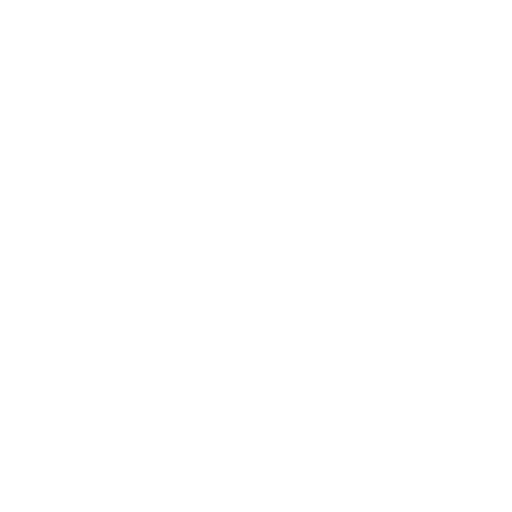
t = 0.00 s
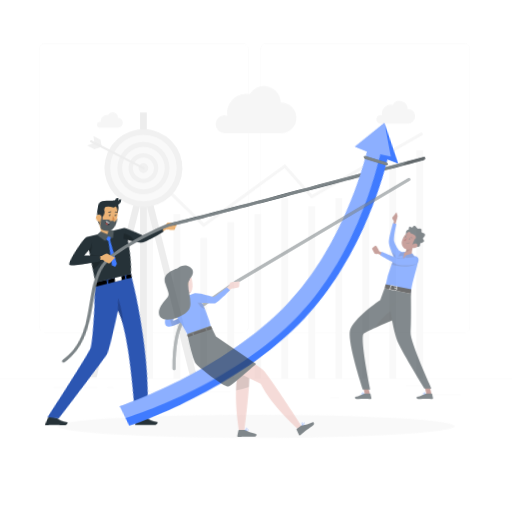
t = 0.42 s
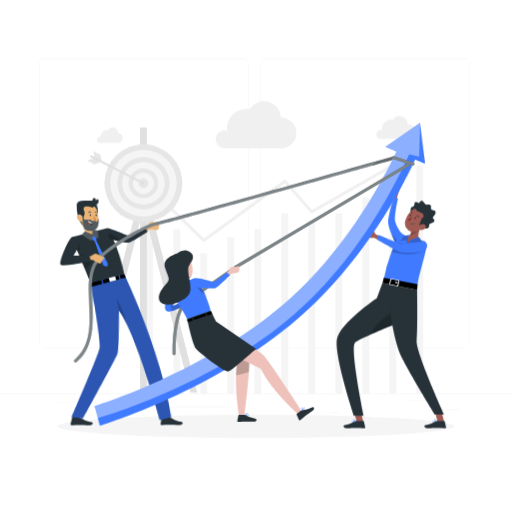
t = 0.83 s
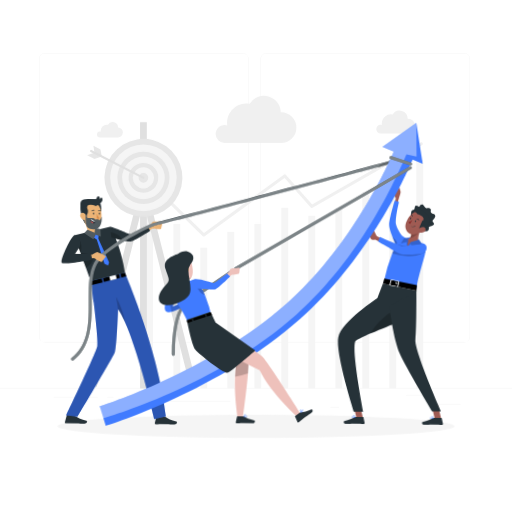
t = 1.25 s
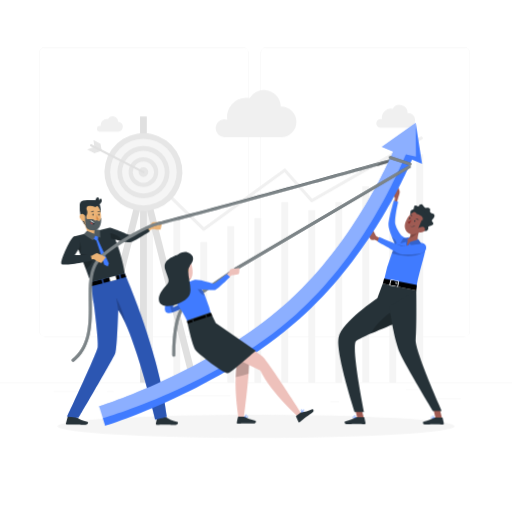
t = 1.67 s
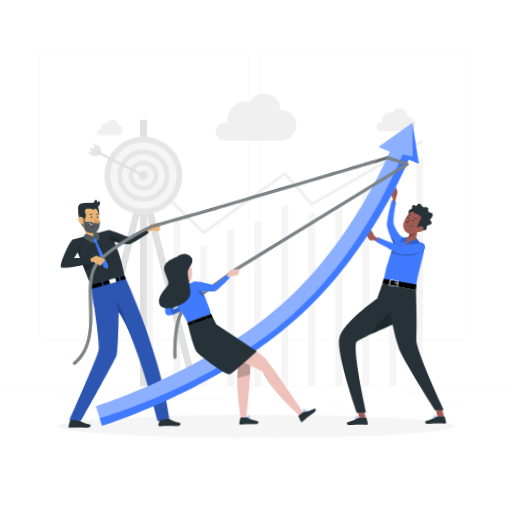
t = 2.08 s

The animated SVG that drew these frames (rendered in a browser with its animation timeline set to each time). Animation: 9 CSS @keyframes rules; one cycle of 2.50 s, repeats indefinitely.

<svg class="animated" id="freepik_stories-team-goals" xmlns="http://www.w3.org/2000/svg" viewBox="0 0 500 500" version="1.1" xmlns:xlink="http://www.w3.org/1999/xlink" xmlns:svgjs="http://svgjs.com/svgjs"><style>svg#freepik_stories-team-goals:not(.animated) .animable {opacity: 0;}svg#freepik_stories-team-goals.animated #freepik--background-complete--inject-139 {animation: 1s 1 forwards cubic-bezier(.36,-0.01,.5,1.38) slideDown,1.5s Infinite  linear floating;animation-delay: 0s,1s;}svg#freepik_stories-team-goals.animated #freepik--Shadow--inject-139 {animation: 1s 1 forwards cubic-bezier(.36,-0.01,.5,1.38) fadeIn;animation-delay: 0s;}svg#freepik_stories-team-goals.animated #freepik--character-1--inject-139 {animation: 1s 1 forwards cubic-bezier(.36,-0.01,.5,1.38) lightSpeedLeft,1.5s Infinite  linear wind;animation-delay: 0s,1s;}svg#freepik_stories-team-goals.animated #freepik--character-3--inject-139 {animation: 1s 1 forwards cubic-bezier(.36,-0.01,.5,1.38) zoomIn,1.5s Infinite  linear wind;animation-delay: 0s,1s;}svg#freepik_stories-team-goals.animated #freepik--Arrow--inject-139 {animation: 1s 1 forwards cubic-bezier(.36,-0.01,.5,1.38) lightSpeedRight,1.5s Infinite  linear shake;animation-delay: 0s,1s;}svg#freepik_stories-team-goals.animated #freepik--character-2--inject-139 {animation: 1s 1 forwards cubic-bezier(.36,-0.01,.5,1.38) slideUp,1.5s Infinite  linear wind;animation-delay: 0s,1s;}            @keyframes slideDown {                0% {                    opacity: 0;                    transform: translateY(-30px);                }                100% {                    opacity: 1;                    transform: translateY(0);                }            }                    @keyframes floating {                0% {                    opacity: 1;                    transform: translateY(0px);                }                50% {                    transform: translateY(-10px);                }                100% {                    opacity: 1;                    transform: translateY(0px);                }            }                    @keyframes fadeIn {                0% {                    opacity: 0;                }                100% {                    opacity: 1;                }            }                    @keyframes lightSpeedLeft {              from {                transform: translate3d(-50%, 0, 0) skewX(20deg);                opacity: 0;              }              60% {                transform: skewX(-10deg);                opacity: 1;              }              80% {                transform: skewX(2deg);              }              to {                opacity: 1;                transform: translate3d(0, 0, 0);              }            }                    @keyframes wind {                0% {                    transform: rotate( 0deg );                }                25% {                    transform: rotate( 1deg );                }                75% {                    transform: rotate( -1deg );                }            }                    @keyframes zoomIn {                0% {                    opacity: 0;                    transform: scale(0.5);                }                100% {                    opacity: 1;                    transform: scale(1);                }            }                    @keyframes lightSpeedRight {              from {                transform: translate3d(50%, 0, 0) skewX(-20deg);                opacity: 0;              }              60% {                transform: skewX(10deg);                opacity: 1;              }              80% {                transform: skewX(-2deg);              }              to {                opacity: 1;                transform: translate3d(0, 0, 0);              }            }                    @keyframes shake {                10%, 90% {                    transform: translate3d(-1px, 0, 0);                  }                  20%, 80% {                    transform: translate3d(2px, 0, 0);                  }                  30%, 50%, 70% {                    transform: translate3d(-4px, 0, 0);                  }                  40%, 60% {                    transform: translate3d(4px, 0, 0);                  }            }                    @keyframes slideUp {                0% {                    opacity: 0;                    transform: translateY(30px);                }                100% {                    opacity: 1;                    transform: inherit;                }            }        </style><g id="freepik--background-complete--inject-139" class="animable" style="transform-origin: 250px 228.23px;"><rect y="382.4" width="500" height="0.25" style="fill: rgb(235, 235, 235); transform-origin: 250px 382.525px;" id="elbze06l0m37" class="animable"></rect><rect x="416.78" y="398.49" width="33.12" height="0.25" style="fill: rgb(235, 235, 235); transform-origin: 433.34px 398.615px;" id="el3ii91o9aiz4" class="animable"></rect><rect x="322.53" y="401.21" width="8.69" height="0.25" style="fill: rgb(235, 235, 235); transform-origin: 326.875px 401.335px;" id="ellxddtbii2e" class="animable"></rect><rect x="396.59" y="389.21" width="19.19" height="0.25" style="fill: rgb(235, 235, 235); transform-origin: 406.185px 389.335px;" id="elw37ihclbt6n" class="animable"></rect><rect x="52.46" y="390.89" width="43.19" height="0.25" style="fill: rgb(235, 235, 235); transform-origin: 74.055px 391.015px;" id="elwxvrjzbsbq" class="animable"></rect><rect x="104.56" y="390.89" width="6.33" height="0.25" style="fill: rgb(235, 235, 235); transform-origin: 107.725px 391.015px;" id="el58h1qb98e2k" class="animable"></rect><rect x="131.47" y="395.11" width="93.68" height="0.25" style="fill: rgb(235, 235, 235); transform-origin: 178.31px 395.235px;" id="elkfdy0d9en7h" class="animable"></rect><path d="M237,337.8H43.91a5.71,5.71,0,0,1-5.7-5.71V60.66A5.71,5.71,0,0,1,43.91,55H237a5.71,5.71,0,0,1,5.71,5.71V332.09A5.71,5.71,0,0,1,237,337.8ZM43.91,55.2a5.46,5.46,0,0,0-5.45,5.46V332.09a5.46,5.46,0,0,0,5.45,5.46H237a5.47,5.47,0,0,0,5.46-5.46V60.66A5.47,5.47,0,0,0,237,55.2Z" style="fill: rgb(235, 235, 235); transform-origin: 140.46px 196.4px;" id="el2pibv1uyauw" class="animable"></path><path d="M453.31,337.8H260.21a5.72,5.72,0,0,1-5.71-5.71V60.66A5.72,5.72,0,0,1,260.21,55h193.1A5.71,5.71,0,0,1,459,60.66V332.09A5.71,5.71,0,0,1,453.31,337.8ZM260.21,55.2a5.47,5.47,0,0,0-5.46,5.46V332.09a5.47,5.47,0,0,0,5.46,5.46h193.1a5.47,5.47,0,0,0,5.46-5.46V60.66a5.47,5.47,0,0,0-5.46-5.46Z" style="fill: rgb(235, 235, 235); transform-origin: 356.75px 196.4px;" id="elkyktemrnd4e" class="animable"></path><rect x="142.7" y="198.49" width="6.73" height="184.16" style="fill: rgb(245, 245, 245); transform-origin: 146.065px 290.57px;" id="elczl8uytfqv9" class="animable"></rect><rect x="169.31" y="221.87" width="6.73" height="160.78" style="fill: rgb(245, 245, 245); transform-origin: 172.675px 302.26px;" id="elo8zv8yiwvgh" class="animable"></rect><rect x="195.67" y="245.25" width="6.73" height="137.4" style="fill: rgb(245, 245, 245); transform-origin: 199.035px 313.95px;" id="el1o6zzgobga8" class="animable"></rect><rect x="222.04" y="229.66" width="6.73" height="152.99" style="fill: rgb(245, 245, 245); transform-origin: 225.405px 306.155px;" id="el4w2x34mlhfp" class="animable"></rect><rect x="248.41" y="221.87" width="6.73" height="160.78" style="fill: rgb(245, 245, 245); transform-origin: 251.775px 302.26px;" id="ela7xjaioe6zt" class="animable"></rect><rect x="274.77" y="206.28" width="6.73" height="176.37" style="fill: rgb(245, 245, 245); transform-origin: 278.135px 294.465px;" id="el9b2et3olpm4" class="animable"></rect><rect x="301.14" y="214.08" width="6.73" height="168.57" style="fill: rgb(245, 245, 245); transform-origin: 304.505px 298.365px;" id="elikdzihwgyd" class="animable"></rect><rect x="327.51" y="206.28" width="6.73" height="176.37" style="fill: rgb(245, 245, 245); transform-origin: 330.875px 294.465px;" id="els026if6z9ao" class="animable"></rect><rect x="353.87" y="190.69" width="6.73" height="191.95" style="fill: rgb(245, 245, 245); transform-origin: 357.235px 286.665px;" id="el8ts67kc51rh" class="animable"></rect><rect x="380.24" y="175.11" width="6.73" height="207.54" style="fill: rgb(245, 245, 245); transform-origin: 383.605px 278.88px;" id="el04upw00a420y" class="animable"></rect><rect x="406.6" y="159.52" width="6.73" height="223.13" style="fill: rgb(245, 245, 245); transform-origin: 409.965px 271.085px;" id="ele2cvmlu2g5b" class="animable"></rect><path d="M199,234.3a1.52,1.52,0,0,1-1-.43l-56.34-54.93a1.5,1.5,0,0,1,2.1-2.15l55.43,54.05,78.07-57a1.51,1.51,0,0,1,2,.22L304.82,203l105.8-60.62a1.5,1.5,0,1,1,1.49,2.61L305.25,206.23a1.51,1.51,0,0,1-1.87-.31l-25.46-28.8-78,56.89A1.5,1.5,0,0,1,199,234.3Z" style="fill: rgb(240, 240, 240); transform-origin: 277.037px 188.241px;" id="elmackt967n7j" class="animable"></path><polygon points="192.65 381.5 143.48 187.59 145.94 177.9 143.38 177.9 143.38 122.52 136.78 122.52 136.78 177.9 134.22 177.9 136.68 187.59 87.5 381.5 94.31 381.5 136.78 214.02 136.78 382.52 143.38 382.52 143.38 214.02 185.85 381.5 192.65 381.5" style="fill: rgb(224, 224, 224); transform-origin: 140.075px 252.52px;" id="elb5vwznoh1re" class="animable"></polygon><g id="elpme663sjgx8"><circle cx="140.08" cy="176.93" r="38.07" style="fill: rgb(230, 230, 230); transform-origin: 140.08px 176.93px; transform: rotate(-76.72deg);" class="animable"></circle></g><circle cx="140.08" cy="176.93" r="32.5" style="fill: rgb(245, 245, 245); transform-origin: 140.08px 176.93px;" id="elkdqg7bq6lg" class="animable"></circle><circle cx="140.08" cy="176.93" r="25.44" style="fill: rgb(230, 230, 230); transform-origin: 140.08px 176.93px;" id="el7ag31iwsuax" class="animable"></circle><g id="el9o5da3tar69"><circle cx="140.08" cy="176.93" r="20.85" style="fill: rgb(245, 245, 245); transform-origin: 140.08px 176.93px; transform: rotate(-22.5deg);" class="animable"></circle></g><g id="eln3bd4f0q9q"><circle cx="140.08" cy="176.93" r="14.47" style="fill: rgb(230, 230, 230); transform-origin: 140.08px 176.93px; transform: rotate(-76.72deg);" class="animable"></circle></g><g id="ele4uki3jlcr"><circle cx="140.08" cy="176.93" r="10.39" style="fill: rgb(245, 245, 245); transform-origin: 140.08px 176.93px; transform: rotate(-22.5deg);" class="animable"></circle></g><path d="M144.79,176.93a4.72,4.72,0,1,1-4.71-4.72A4.71,4.71,0,0,1,144.79,176.93Z" style="fill: rgb(230, 230, 230); transform-origin: 140.07px 176.93px;" id="elo8ha7pcllje" class="animable"></path><polygon points="91.22 145.53 92.25 152.41 85.09 154.82 92.25 158.58 99.39 156.07 98.14 149.29 91.22 145.53" style="fill: rgb(230, 230, 230); transform-origin: 92.24px 152.055px;" id="elb1fi1giksew" class="animable"></polygon><path d="M140.08,177.93a1.07,1.07,0,0,1-.46-.11L88.39,151.56a1,1,0,0,1,.91-1.78L140.53,176a1,1,0,0,1,.44,1.34A1,1,0,0,1,140.08,177.93Z" style="fill: rgb(224, 224, 224); transform-origin: 114.474px 163.807px;" id="elwytt0ywnb6" class="animable"></path><path d="M210.58,134.16a8.79,8.79,0,0,1,11.35-8.44,18.66,18.66,0,0,1,18.48-21.38,18.47,18.47,0,0,1,3.43.32,16.32,16.32,0,0,1,30.26,8.25h.28a15,15,0,1,1,0,30.08H219.14v0A8.81,8.81,0,0,1,210.58,134.16Z" style="fill: rgb(240, 240, 240); transform-origin: 250.005px 119.907px;" id="elghxqxt2flx" class="animable"></path><path d="M367.47,129.32a4.25,4.25,0,0,1,4.25-4.25,4.5,4.5,0,0,1,1.22.18,9.36,9.36,0,0,1-.1-1.3,9,9,0,0,1,10.66-8.85,7.87,7.87,0,0,1,14.58,4h.13a7.25,7.25,0,0,1,0,14.5H371.6A4.24,4.24,0,0,1,367.47,129.32Z" style="fill: rgb(240, 240, 240); transform-origin: 386.465px 122.471px;" id="el4qy511v9s52" class="animable"></path><path d="M94.72,134.61a2.85,2.85,0,0,1,2.86-2.85,2.81,2.81,0,0,1,.82.12,6.4,6.4,0,0,1-.07-.88,6.05,6.05,0,0,1,6-6,6,6,0,0,1,1.12.11,5.28,5.28,0,0,1,9.8,2.67h.09a4.88,4.88,0,0,1,0,9.75H97.5A2.85,2.85,0,0,1,94.72,134.61Z" style="fill: rgb(240, 240, 240); transform-origin: 107.359px 130.044px;" id="eljievie41m3" class="animable"></path></g><g id="freepik--Shadow--inject-139" class="animable" style="transform-origin: 250px 416.24px;"><ellipse id="freepik--path--inject-139" cx="250" cy="416.24" rx="193.89" ry="11.32" style="fill: rgb(245, 245, 245); transform-origin: 250px 416.24px;" class="animable"></ellipse></g><g id="freepik--character-1--inject-139" class="animable" style="transform-origin: 224.151px 284.317px;"><path d="M138.38,225.56l6.86-3.92s2.64-4.07,3.43-4.26,9.49,0,9.49,0-1.31,5.64-1.45,6.75-8.44,0-8.44,0l-6.72,4Z" style="fill: rgb(235, 179, 118); transform-origin: 148.27px 222.713px;" id="el2lstuu6drgs" class="animable"></path><path d="M74.49,408l-7.18-1.43a.56.56,0,0,0-.55.44l-1.93,7.18a1,1,0,0,0,.73,1.13l.21,0c2.54,0,4.39-.2,7.57-.2,2,0,7.88.21,10.59.21s3.07-2.68,2-2.92c-5-1.09-8.72-2.59-10.31-4A1.58,1.58,0,0,0,74.49,408Z" style="fill: rgb(38, 50, 56); transform-origin: 75.6529px 410.95px;" id="elf34xibk2aml" class="animable"></path><path d="M162.36,407.76h-7.84a.55.55,0,0,0-.55.44L152.69,414a1,1,0,0,0,.74,1.12l.21,0c2.54-.05,4.38-.2,7.57-.2,2,0,7.88.2,10.59.2s3.06-2.67,1.95-2.92c-5-1.08-8.72-2.59-10.31-4A1.49,1.49,0,0,0,162.36,407.76Z" style="fill: rgb(38, 50, 56); transform-origin: 163.51px 411.44px;" id="elehlq9ltkafj" class="animable"></path><path d="M88.33,275.67l33.2-8.42c7.53,16.44,35.16,83.94,41.86,140.1l-11.24,2.85s-19.9-82.82-36.59-107c0,0-.89,36.76-2.7,42.11-1.49,4.4-35.66,63.27-35.66,63.27l-11.1-1.25S94,347.25,95.64,339.76c1.16-5.1-3.92-42.56-3.92-42.56-.89-3.34-2.23-17.17-2.23-17.17S88.49,276.36,88.33,275.67Z" style="fill: rgb(64, 123, 255); transform-origin: 114.745px 338.725px;" id="elf685ikdna7r" class="animable"></path><g id="elahj5pd4ydgs"><path d="M115.57,303.22a92.26,92.26,0,0,1,7.35,13.42c-2.3-12.94-9.43-25.47-9.43-25.47Z" style="isolation: isolate; opacity: 0.2; transform-origin: 118.205px 303.905px;" class="animable"></path></g><g id="elnoqn6j7fbys"><path d="M88.33,275.67l33.2-8.42c7.53,16.44,35.16,83.94,41.86,140.1l-11.24,2.85s-19.9-82.82-36.59-107c0,0-.89,36.76-2.7,42.11-1.49,4.4-35.66,63.27-35.66,63.27l-11.1-1.25S94,347.25,95.64,339.76c1.16-5.1-3.92-42.56-3.92-42.56-.89-3.34-2.23-17.17-2.23-17.17S88.49,276.36,88.33,275.67Z" style="isolation: isolate; opacity: 0.3; transform-origin: 114.745px 338.725px;" class="animable"></path></g><path d="M146.05,226.13s-15.14,10.22-19.13,10.76c-1.59.22-4.87-.32-8.26-1-5.14-1.1-10.5-2.64-10.5-2.64l-.67-5.07-.71-5.42c1.2-.4,16.86,6,19.2,7s17.47-8,17.47-8Z" style="fill: rgb(38, 50, 56); transform-origin: 126.415px 229.35px;" id="elq861ziizh9" class="animable"></path><polygon points="99.23 273.33 100.21 277.17 89.49 280.03 88.49 276.05 99.23 273.33" id="elkyuo3ep9jw" class="animable" style="transform-origin: 94.35px 276.68px;"></polygon><polygon points="116.14 269.04 117.07 272.68 101.4 276.86 100.42 273.03 116.14 269.04" id="el9ube744n2p5" class="animable" style="transform-origin: 108.745px 272.95px;"></polygon><polygon points="123.24 271.04 118.25 272.37 117.33 268.74 121.91 267.58 123.24 271.04" id="el79elhbtijhg" class="animable" style="transform-origin: 120.285px 269.975px;"></polygon><g id="elmqxnffhgto"><rect x="106.97" y="269.89" width="6.38" height="4.6" style="fill: rgb(255, 255, 255); transform-origin: 110.16px 272.19px; transform: rotate(165.77deg);" class="animable"></rect></g><path d="M121.9,267.57l-33.42,8.48c-1.63-4.41-3.29-8.85-4.91-13.18-1.19-3.17-2.36-6.28-3.5-9.29q-.43-1.16-.87-2.28l-1-2.66q-1.11-2.92-2.14-5.63l-1.84-4.81-.87-2.28-1.65-4.3,35.09-8.9C118.36,242.91,121.9,267.57,121.9,267.57Z" style="fill: rgb(38, 50, 56); transform-origin: 96.8px 249.385px;" id="el1kprtmoaq61" class="animable"></path><path d="M84.44,230.76c3.61,1.73,10.27-1.32,10.27-1.32s2.21-2.44.89-3.52c-2.68.35-2.51-.53-3.48-1.9A7.89,7.89,0,0,1,91,221.18a16.06,16.06,0,0,1-.27-1.69L80.2,215.71C82.59,219.57,86.3,226.88,84.44,230.76Z" style="fill: rgb(235, 179, 118); transform-origin: 88.1102px 223.501px;" id="el7qk3hzvlwxj" class="animable"></path><g id="elhrk6prw7gig"><path d="M83.4,219.16c1.9,5.05,6.56,5.2,8.72,4.86A7.89,7.89,0,0,1,91,221.18Z" style="isolation: isolate; opacity: 0.2; transform-origin: 87.76px 221.645px;" class="animable"></path></g><path d="M97.12,200s2.75,8.3-1.22,12.35-6.66-11.82-6.66-11.82Z" style="fill: rgb(38, 50, 56); transform-origin: 93.6438px 206.506px;" id="el4pvs7d3cai8" class="animable"></path><path d="M83.92,221.39a7.85,7.85,0,0,0,9.39,1.48A8.76,8.76,0,0,0,97.55,218c.1-.28.19-.58.27-.88,1.34-5.59.5-14.82-5.59-17.3a8.51,8.51,0,0,0-11.73,8.5C80.86,214.55,80.78,218.21,83.92,221.39Z" style="fill: rgb(235, 179, 118); transform-origin: 89.4228px 211.493px;" id="eltb60h9xxjc" class="animable"></path><path d="M89.93,210.09c0,.5.26.91.6.91s.59-.41.6-.91-.27-.92-.6-.92S89.93,209.58,89.93,210.09Z" style="fill: rgb(38, 50, 56); transform-origin: 90.5301px 210.085px;" id="elxtskoni7zo" class="animable"></path><path d="M95.65,210.09c0,.51.27.92.6.92s.59-.42.6-.92-.28-.91-.6-.91S95.65,209.61,95.65,210.09Z" style="fill: rgb(38, 50, 56); transform-origin: 96.2501px 210.095px;" id="el0rfailwxkndp" class="animable"></path><path d="M93.83,210.34a17.83,17.83,0,0,0,2.41,4.33,2.91,2.91,0,0,1-2.43.45Z" style="fill: rgb(213, 135, 69); transform-origin: 95.025px 212.777px;" id="elsdu0ov0l30d" class="animable"></path><path d="M97.74,207.75a.34.34,0,0,1-.31,0,2.38,2.38,0,0,0-2.11-.4.29.29,0,0,1-.21-.55h0a2.92,2.92,0,0,1,2.66.47.29.29,0,0,1,.08.41h0A.52.52,0,0,1,97.74,207.75Z" style="fill: rgb(38, 50, 56); transform-origin: 96.4124px 207.226px;" id="el40yygy9n5c7" class="animable"></path><path d="M88.8,207.82a.38.38,0,0,1-.16-.06.3.3,0,0,1,0-.42h0a2.94,2.94,0,0,1,2.63-.7.3.3,0,0,1,.2.36h0a.31.31,0,0,1-.37.21h0a2.35,2.35,0,0,0-2.06.58A.3.3,0,0,1,88.8,207.82Z" style="fill: rgb(38, 50, 56); transform-origin: 90.0168px 207.201px;" id="elcpumd4yw9ys" class="animable"></path><path d="M85.06,200.6l.6,1.15c-2,.77-1.5,3.13-1,4.18,1,2.26-.15,5.89-1.84,7.4,0,0-.11-1-.94-.72s-.35,5.46,1.41,7.86c0,0-2.59-2.13-4.25-7.51-1.53-5-1.89-9.17-.94-11.17Z" style="fill: rgb(38, 50, 56); transform-origin: 81.6182px 210.535px;" id="elw3zagf7p0i8" class="animable"></path><path d="M77.78,213.44a5.91,5.91,0,0,0,3.39,3c2,.66,3-1.07,2.6-3-.42-1.69-1.93-4.14-4-3.95A2.64,2.64,0,0,0,77.78,213.44Z" style="fill: rgb(235, 179, 118); transform-origin: 80.6398px 213.031px;" id="elpghvoelswh" class="animable"></path><path d="M85,223.89c2.94,2.06,8.67,2.73,11.48-1s1.91-9.72,1.91-9.72a9.33,9.33,0,0,1-1.8,3.66C95,214.91,92.3,216,92.3,216a3.89,3.89,0,0,0-2.3-1.44c-1.31-.13-5,.09-5,.09-1.18-.75-1.23-4.09-1.23-4.09l-.72.6S82.05,221.82,85,223.89Z" style="fill: rgb(38, 50, 56); transform-origin: 90.707px 218.062px;" id="elf6m2n8xwzap" class="animable"></path><path d="M92.86,202.72s7-3.4,6.17-6.8-2.87.48-2.87.48.94-2.58-.9-3S94,194.63,93,195.62s-10.7-.45-13.83,1.49-.74,8.65-.74,8.65A13.46,13.46,0,0,1,92.86,202.72Z" style="fill: rgb(38, 50, 56); transform-origin: 88.3278px 199.546px;" id="ela330g6ismph" class="animable"></path><g id="elmfu5zaa6yd"><path d="M85,223.89c2.94,2.06,8.67,2.73,11.48-1s1.91-9.72,1.91-9.72a9.33,9.33,0,0,1-1.8,3.66C95,214.91,92.3,216,92.3,216a3.89,3.89,0,0,0-2.3-1.44c-1.31-.13-5,.09-5,.09-1.18-.75-1.23-4.09-1.23-4.09l-.72.6S82.05,221.82,85,223.89Z" style="fill: rgb(255, 255, 255); opacity: 0.2; transform-origin: 90.707px 218.062px;" class="animable"></path></g><path d="M92.6,217.9a18.4,18.4,0,0,0-1.45,2.27L90.7,220c-2-.73-2.72-1.73-2.88-2.63a2.84,2.84,0,0,1,.11-1.3,2.91,2.91,0,0,1,.31-.69,10.18,10.18,0,0,0,3.68,2.25C92.33,217.81,92.6,217.9,92.6,217.9Z" style="fill: rgb(38, 50, 56); transform-origin: 90.1946px 217.775px;" id="elqizv8215v6" class="animable"></path><path d="M91.92,217.64l-.45.66c-1.9-.69-3.15-1.43-3.54-2.22a2.91,2.91,0,0,1,.31-.69A10.18,10.18,0,0,0,91.92,217.64Z" style="fill: rgb(255, 255, 255); transform-origin: 89.925px 216.845px;" id="elndrxjvcm49" class="animable"></path><path d="M90.7,220c-2-.73-2.72-1.73-2.88-2.63a7.15,7.15,0,0,1,2.09,1.26A2.57,2.57,0,0,1,90.7,220Z" style="fill: rgb(222, 87, 83); transform-origin: 89.26px 218.685px;" id="elloqk4kv2vr" class="animable"></path><polygon points="96.03 229.45 95.44 234.63 106.24 257.64 105.17 260.69 101.64 259.06 93.94 235.59 88.28 231.76 92.4 229.5 96.03 229.45" style="fill: rgb(64, 123, 255); transform-origin: 97.26px 245.07px;" id="elgahqcs5f9th" class="animable"></polygon><polygon points="84.68 225.91 91.83 228.86 92.12 224.02 97.39 225.32 97.84 232.69 92.77 230.62 90.65 235.34 81.64 229.32 84.68 225.91" style="fill: rgb(38, 50, 56); transform-origin: 89.74px 229.68px;" id="elo3b7tqmayad" class="animable"></polygon><g id="elyrfbvr0w2jc"><polygon points="84.68 225.91 91.83 228.86 92.12 224.02 97.39 225.32 97.84 232.69 92.77 230.62 90.65 235.34 81.64 229.32 84.68 225.91" style="fill: rgb(255, 255, 255); opacity: 0.2; transform-origin: 89.74px 229.68px;" class="animable"></polygon></g><g id="elpzdffu537x"><path d="M78.19,248.64q-1.11-2.92-2.14-5.63l-1.84-4.81-.87-2.28c1-.49,3.55-.2,4.26,1C80.2,241.46,78.19,248.64,78.19,248.64Z" style="isolation: isolate; opacity: 0.2; transform-origin: 76.1356px 242.167px;" class="animable"></path></g><g id="elada3u8m9x6a"><path d="M90.72,253.72a13.37,13.37,0,0,1-7.15,9.15c-1.19-3.17-2.36-6.28-3.5-9.29q-.43-1.16-.87-2.28l-1-2.66,11.58,1.47Z" style="isolation: isolate; opacity: 0.2; transform-origin: 84.46px 255.755px;" class="animable"></path></g><g id="eli4iq3gddkco"><path d="M118.66,235.85c-5.14-1.1-10.5-2.64-10.5-2.64l-.67-5.07S116.94,229.15,118.66,235.85Z" style="isolation: isolate; opacity: 0.2; transform-origin: 113.075px 231.995px;" class="animable"></path></g><path d="M71.69,354a1.5,1.5,0,0,1-1-2.66c16.69-13.7,16.37-35.17,16.06-55.94-.24-15.66-.46-30.46,6.91-40.52,10.34-14.14,51.93-36.57,58.82-37.21,4.93-.49,155.3-42.28,234.13-64.31a1.5,1.5,0,0,1,.81,2.89c-9.33,2.61-228.48,63.84-234.66,64.41-5.93.55-47.1,22.89-56.68,36-6.77,9.25-6.56,23.56-6.33,38.7.3,20.48.65,43.7-17.16,58.31A1.48,1.48,0,0,1,71.69,354Z" style="fill: rgb(38, 50, 56); transform-origin: 229.328px 253.653px;" id="ela7hpoaqp9h8" class="animable"></path><g id="elvtuq5qrx0ip"><path d="M387.47,156.24,366.91,162c-56.55,15.78-209,58.2-214.1,58.67-5.93.55-47.1,22.89-56.68,36-6.77,9.25-6.56,23.56-6.33,38.7.3,20.48.65,43.7-17.16,58.31a1.48,1.48,0,0,1-1,.34,1.5,1.5,0,0,1-1-2.66c16.69-13.7,16.37-35.17,16.06-55.94-.24-15.66-.46-30.46,6.91-40.52,10.34-14.14,51.93-36.57,58.82-37.21,4.64-.46,137.86-37.44,219.28-60.16l14.85-4.15a1.5,1.5,0,0,1,.81,2.89Z" style="fill: rgb(255, 255, 255); opacity: 0.4; transform-origin: 229.276px 253.673px;" class="animable"></path></g><g id="elq08a4m6zxdr"><path d="M387.47,156.24,366.91,162a26.8,26.8,0,0,1,4.9-4.48l14.85-4.15a1.5,1.5,0,0,1,.81,2.89Z" style="isolation: isolate; opacity: 0.2; transform-origin: 377.738px 157.657px;" class="animable"></path></g><path d="M81.91,250.8l7.86-.69s4.11-2.6,4.9-2.43,8.62,4,8.62,4-3.55,4.57-4.14,5.52-7.66-3.53-7.66-3.53l-7.79.83Z" style="fill: rgb(235, 179, 118); transform-origin: 92.6px 252.502px;" id="el95srp52hdle" class="animable"></path><path d="M71.69,231.62c-3.57,2.55-12.87,23.34-11.88,26.55s29.93-3.12,29.93-3.12l-1.28-5.41H72.89l3.7-5.84s2.28-2.22.88-7.38C76.46,232.7,71.69,231.62,71.69,231.62Z" style="fill: rgb(38, 50, 56); transform-origin: 74.7383px 245.349px;" id="elrjc0b0cj1l" class="animable"></path></g><g id="freepik--character-3--inject-139" class="animable animator-active" style="transform-origin: 382.172px 298.495px;"><path d="M373.21,233.71l-5.93-2.81s-3-5.74-3.88-6.66-5.13,2.65-5.13,3.27,3.08,6.42,3.88,6.77a12.35,12.35,0,0,0,3.59,0l5.64,2.73Z" style="fill: rgb(159, 91, 83); transform-origin: 365.74px 230.55px;" id="elemevjzrtr6e" class="animable"></path><path d="M387.05,198.14l1.19-4.25s1.88-5.54,1.68-6.82a33,33,0,0,0-1.42-4.45s-5.2,6.33-5.2,7.12,2.06,3.66,2.06,3.66l-1,4.74Z" style="fill: rgb(159, 91, 83); transform-origin: 386.617px 190.38px;" id="el0zmnnotprg7c" class="animable"></path><path d="M391.62,229.8s-4.48-5.57-5.8-10.75,2.67-22,2.67-22l-4.21-1.12s-5,17.21-5.17,23.49,9.17,24.71,9.17,24.71Z" style="fill: rgb(64, 123, 255); transform-origin: 385.364px 220.03px;" id="elythv6tgwuz" class="animable"></path><g id="elpfw1u3xd9s"><path d="M388.91,241.36l-.64,2.73s-3.22-6.35-5.85-12.87a16.38,16.38,0,0,1,5.91,7.91A14.09,14.09,0,0,1,388.91,241.36Z" style="isolation: isolate; opacity: 0.2; transform-origin: 385.665px 237.655px;" class="animable"></path></g><path d="M415.34,242a24.16,24.16,0,0,1-.42,3.46c-.46,2.5-1.24,5.45-2.13,8.7-.48,1.71-1,3.54-1.46,5.47-2.23,8.67-3.44,12.12-5.09,23.19l-31.65-7.51a151.78,151.78,0,0,1,7.79-27.75c.92-2.39,2-4.78,3.09-7.14a72.61,72.61,0,0,1,6.15-10.6s5.12,4.68,21.2,7.49C414.77,237.61,415.44,239.31,415.34,242Z" style="fill: rgb(64, 123, 255); transform-origin: 394.97px 256.32px;" id="elgzw82k4whov" class="animable"></path><g id="elwc8lflu0649"><path d="M411.36,238.39c0,1,3.79,5.76,3.56,7-.43.29-.94.61-1.52,1-10.71,6.23-24.76,3.07-31,1.14.92-2.39,3-6.78,4.08-9.14l7.51,1.67S406.27,237.26,411.36,238.39Z" style="isolation: isolate; opacity: 0.2; transform-origin: 398.665px 244.093px;" class="animable"></path></g><path d="M398.49,231.71c1.15-.44,10.59,1.91,9.89,2.11s-4.22,11-9.15,10.19S394.39,233.27,398.49,231.71Z" style="fill: rgb(64, 123, 255); transform-origin: 401.943px 237.854px;" id="elomaudcnhtwo" class="animable"></path><polygon points="355.75 408.66 349.81 409.95 346.34 396.29 352.29 395 355.75 408.66" style="fill: rgb(159, 91, 83); transform-origin: 351.045px 402.475px;" id="elnx0njteoza" class="animable"></polygon><path d="M348.33,407.47h7.39a.52.52,0,0,1,.51.42l1.2,5.41a.89.89,0,0,1-.69,1.07l-.2,0c-2.39,0-4.13-.19-7.13-.19-1.85,0-7.43.19-10,.19s-2.88-2.52-1.84-2.75c4.69-1,8.22-2.44,9.72-3.78A1.43,1.43,0,0,1,348.33,407.47Z" style="fill: rgb(38, 50, 56); transform-origin: 347.233px 410.919px;" id="el9mkyuz9vddv" class="animable"></path><path d="M346.32,408.54a1.85,1.85,0,0,1-1.17-.31.84.84,0,0,1-.3-.77.43.43,0,0,1,.24-.41c.68-.35,2.64.86,2.86,1a.13.13,0,0,1,.07.14.14.14,0,0,1-.11.12A7.18,7.18,0,0,1,346.32,408.54Zm-.91-1.26a.28.28,0,0,0-.18,0s-.09.05-.1.17a.59.59,0,0,0,.2.51,2.93,2.93,0,0,0,2.16.11A5.79,5.79,0,0,0,345.41,407.28Z" style="fill: rgb(64, 123, 255); transform-origin: 346.432px 407.766px;" id="el9dff5w0hept" class="animable"></path><path d="M347.87,408.32h-.07c-.62-.34-1.84-1.68-1.72-2.32a.48.48,0,0,1,.47-.38.76.76,0,0,1,.61.19c.7.57.85,2.32.86,2.4a.14.14,0,0,1-.07.13A.08.08,0,0,1,347.87,408.32Zm-1.22-2.47h-.07c-.19,0-.2.11-.21.15-.08.4.7,1.41,1.32,1.88A3.37,3.37,0,0,0,347,406,.48.48,0,0,0,346.65,405.85Z" style="fill: rgb(64, 123, 255); transform-origin: 347.046px 406.978px;" id="elxlyr81p4ya" class="animable"></path><path d="M406.5,283.65s-5.13,24.46-17.13,31a12.76,12.76,0,0,1-4.45,1.51s-12.17,5-22.69,9.73c-6.4,2.89-12.19,5.71-14.26,7.29-5.48,4.17,7.94,69.27,7.94,69.27l-9.12.1s-19.19-57.64-16-72.77,37.63-38.29,37.63-38.29l5.3-14.58Z" style="fill: rgb(38, 50, 56); transform-origin: 368.466px 339.73px;" id="elh9kcbsj9r2f" class="animable"></path><g id="elahu72ll8bub"><path d="M389.37,314.68a12.76,12.76,0,0,1-4.45,1.51s-12.17,5-22.69,9.73c6.77-12.45,18.84-20.54,18.84-20.54Z" style="isolation: isolate; opacity: 0.2; transform-origin: 375.8px 315.65px;" class="animable"></path></g><polygon points="432.21 408.66 426.27 409.95 422.8 396.29 428.75 395 432.21 408.66" style="fill: rgb(159, 91, 83); transform-origin: 427.505px 402.475px;" id="ele5tt3gupn5m" class="animable"></polygon><path d="M424.79,407.47h7.39a.52.52,0,0,1,.51.42l1.2,5.41a.89.89,0,0,1-.69,1.07l-.2,0c-2.39,0-4.13-.19-7.13-.19-1.85,0-7.43.19-10,.19s-2.88-2.52-1.84-2.75c4.69-1,8.22-2.44,9.72-3.78A1.43,1.43,0,0,1,424.79,407.47Z" style="fill: rgb(38, 50, 56); transform-origin: 423.693px 410.919px;" id="elq8v1g4rvxfp" class="animable"></path><path d="M422.78,408.54a1.85,1.85,0,0,1-1.17-.31.84.84,0,0,1-.3-.77.43.43,0,0,1,.24-.41c.68-.35,2.64.86,2.86,1a.13.13,0,0,1,.07.14.14.14,0,0,1-.11.12A7.18,7.18,0,0,1,422.78,408.54Zm-.91-1.26a.28.28,0,0,0-.18,0s-.09.05-.1.17a.59.59,0,0,0,.2.51,2.93,2.93,0,0,0,2.16.11A5.79,5.79,0,0,0,421.87,407.28Z" style="fill: rgb(64, 123, 255); transform-origin: 422.892px 407.766px;" id="eluvg08fz993" class="animable"></path><path d="M424.33,408.32h-.07c-.62-.34-1.84-1.68-1.72-2.32a.48.48,0,0,1,.47-.38.76.76,0,0,1,.61.19c.7.57.85,2.32.86,2.4a.14.14,0,0,1-.07.13A.08.08,0,0,1,424.33,408.32Zm-1.22-2.47H423c-.19,0-.2.11-.21.15-.08.4.7,1.41,1.32,1.88a3.37,3.37,0,0,0-.72-1.9A.48.48,0,0,0,423.11,405.85Z" style="fill: rgb(64, 123, 255); transform-origin: 423.506px 406.978px;" id="elpx7wolxvz8" class="animable"></path><path d="M408.55,236.89c-1.49,1-8.36.62-8.36.62L397,241l-.31-5.77s-2.15-.89-1.56-1.51a5.63,5.63,0,0,0,4.14-1.39c1.39-1.36,1.66-3.55,1.64-5.72,0,0,0-.06,0-.08h0l5.87-3,4.06-2.09C408.93,225.56,406.2,233.29,408.55,236.89Z" style="fill: rgb(159, 91, 83); transform-origin: 402.934px 231.22px;" id="elf01lt0ggams" class="animable"></path><g id="elod3crs9evh7"><path d="M408.72,224.9c-1.94,4.91-7,7.1-9.49,7.42,1.39-1.36,1.66-3.55,1.64-5.72a.28.28,0,0,0,0-.09l5.87-3C406.75,224.31,409,224.15,408.72,224.9Z" style="isolation: isolate; opacity: 0.2; transform-origin: 403.987px 227.915px;" class="animable"></path></g><path d="M412.45,224.7s3.81,2,5.08-.39-.54-2.53,1.33-3.39,4.53-1.46,3.92-3.27-2.5-2-.4-4,2.56-4.82-.58-5.37-1.94-3-2.1-4-1.92-1.7-3.83-1.3-2.71-2.43-3.89-3.31-2.81.2-3.24,1.39-1.56-.39-3.24-.59-1.29,1.57-1.81,3.22-1.55.58-2.75,1.94S399.63,216.27,412.45,224.7Z" style="fill: rgb(38, 50, 56); transform-origin: 412.242px 212.416px;" id="el9tcytgiljha" class="animable"></path><path d="M414.11,219c-2.87,4.5-4.5,7.47-7.72,8.93a9.57,9.57,0,0,1-1.34.5c-6.26,1.84-11.42-4.19-9.77-10.16a20.62,20.62,0,0,1,1.2-3.14c2.24-4.69,6.55-9.49,11.7-8.86a8.23,8.23,0,0,1,7.24,9.13A8.34,8.34,0,0,1,414.11,219Z" style="fill: rgb(159, 91, 83); transform-origin: 405.222px 217.49px;" id="el98ffgadturi" class="animable"></path><path d="M405.3,216c-.21.45-.66.65-.94.5s-.31-.64-.08-1.06.67-.65.94-.5S405.54,215.59,405.3,216Z" style="fill: rgb(38, 50, 56); transform-origin: 404.79px 215.722px;" id="eljnid3lee2d" class="animable"></path><path d="M400.45,213.33a.76.76,0,0,1-.94.49c-.27-.16-.31-.63-.07-1.06s.66-.65.94-.49S400.68,212.92,400.45,213.33Z" style="fill: rgb(38, 50, 56); transform-origin: 399.945px 213.035px;" id="el76ixaeus0j2" class="animable"></path><path d="M401.88,214.4a17.74,17.74,0,0,1-4.09,2.52,2.82,2.82,0,0,0,1.84,1.53Z" style="fill: rgb(137, 43, 41); transform-origin: 399.835px 216.425px;" id="elod322rja7yc" class="animable"></path><path d="M408.2,214.88a.3.3,0,0,1-.28-.11,2.28,2.28,0,0,0-1.82-1,.29.29,0,1,1,0-.57h0a2.82,2.82,0,0,1,2.31,1.23.28.28,0,0,1-.05.4h0A.35.35,0,0,1,408.2,214.88Z" style="fill: rgb(38, 50, 56); transform-origin: 407.114px 214.039px;" id="el7g1149f10ic" class="animable"></path><path d="M400.8,221.13h0a4.39,4.39,0,0,0,4-.67.16.16,0,0,0,0-.21.15.15,0,0,0-.21,0h0a4.23,4.23,0,0,1-3.74.6.13.13,0,0,0-.18.09v0a.13.13,0,0,0,.09.18Z" style="fill: rgb(38, 50, 56); transform-origin: 402.749px 220.776px;" id="elzuzl5komeq" class="animable"></path><path d="M400,209.18a.32.32,0,0,1,0-.17.29.29,0,0,1,.38-.14h0a2.86,2.86,0,0,1,1.64,2.07.29.29,0,0,1-.25.32h0a.29.29,0,0,1-.32-.25h0a2.31,2.31,0,0,0-1.32-1.61A.32.32,0,0,1,400,209.18Z" style="fill: rgb(38, 50, 56); transform-origin: 401.005px 210.053px;" id="el308xeicwplk" class="animable"></path><path d="M404.12,206.69c1.46.18,2.18,2,2.18,2a32.68,32.68,0,0,1,5.1,2.38,3.44,3.44,0,0,1,1.18,3.43c-.05.48-1.23.92-1.23.92s-2.16,5.1-2.75,6.51l.3,4.71a24.91,24.91,0,0,0,9.17-10.33c3.41-7.1-10.82-13.35-10.82-13.35Z" style="fill: rgb(38, 50, 56); transform-origin: 411.359px 214.8px;" id="elvqp1px8x9pi" class="animable"></path><path d="M413.25,226.12a5.74,5.74,0,0,1-4.35.48c-1.93-.58-1.82-2.56-.39-3.83,1.28-1.1,3.85-2.19,5.34-.91A2.55,2.55,0,0,1,413.25,226.12Z" style="fill: rgb(159, 91, 83); transform-origin: 411.093px 224.054px;" id="elaselhjnoq1h" class="animable"></path><path d="M408.38,233.82l-7.95,2.29L397,240.76l.93-5.69s-.85-1.31.56-3.36l-4.84,1-2.92,4.88,5.68-1.33.39,5.67,3.31-3.9,2.71,4.28,8.06-5.11Z" style="fill: rgb(64, 123, 255); transform-origin: 400.805px 237.01px;" id="elu7web73m60l" class="animable"></path><g id="elk8afz8y6nlq"><path d="M408.38,233.82l-7.95,2.29L397,240.76l.93-5.69s-.85-1.31.56-3.36l-4.84,1-2.92,4.88,5.68-1.33.39,5.67,3.31-3.9,2.71,4.28,8.06-5.11Z" style="isolation: isolate; opacity: 0.2; transform-origin: 400.805px 237.01px;" class="animable"></path></g><polygon points="375.01 272 373.77 276.94 406.49 283.65 406.98 278.16 375.01 272" id="elh3aotm0g7rv" class="animable" style="transform-origin: 390.375px 277.825px;"></polygon><path d="M389.62,274.59c-.26-.37-7.54-1.94-8.23-1.42,0,0-1.41,4.87-1.17,5.38s7.32,1.5,8,1.64S389.88,275,389.62,274.59Zm-2,5c-.54-.11-6.36-.92-6.56-1.34s1-4.42,1-4.42c.57-.43,6.55.86,6.76,1.16S388.16,279.65,387.62,279.54Z" style="fill: rgb(255, 255, 255); transform-origin: 384.928px 276.629px;" id="ell0vgme9y1a" class="animable"></path><path d="M387.9,276.25l-1.45-.3a.54.54,0,0,0-.62.38v0a.54.54,0,0,0,.42.68l1.45.28a.54.54,0,0,0,.21-1.06Z" style="fill: rgb(255, 255, 255); transform-origin: 387.076px 276.62px;" id="elr0tbfamq7o" class="animable"></path><path d="M406.49,283.65s.63,37-.41,47.8S432,401.36,432,401.36h-8.73s-26.45-43.28-32.51-56.6-10.54-45.1-10.54-45.1Z" style="fill: rgb(38, 50, 56); transform-origin: 406.11px 342.505px;" id="elahoui6bbgaq" class="animable"></path><path d="M415.45,239.4c-1.35-3.06-22.08,1.47-23.95.94s-21.33-8.68-21.33-8.68L368.48,236s17.45,10,21.27,11.58,19.09.82,23-.87A5.38,5.38,0,0,0,415.45,239.4Z" style="fill: rgb(64, 123, 255); transform-origin: 392.24px 240.052px;" id="elyd0yw9wzq3l" class="animable"></path></g><g id="freepik--Arrow--inject-139" class="animable" style="transform-origin: 254.08px 267.89px;"><path d="M411.78,159.93l-6.28-40-33.08,23.39,11,4.66c-10.62,24.34-45.07,95.65-104.35,148.23C203.38,363.36,97.44,396.4,96.38,396.72l5.86,19.13c4.5-1.38,111.08-34.58,190.14-104.71,63-55.88,98.42-129.58,109.54-155.38Z" style="fill: rgb(64, 123, 255); transform-origin: 254.08px 267.89px;" id="elwpsh2t25hm9" class="animable"></path><g id="elbdkkcafb4z7"><path d="M405.78,152.93l-.28-33-33.08,23.39,11,4.66c-10.62,24.34-45.07,95.65-104.35,148.23C203.38,363.36,97.44,396.4,96.38,396.72l1.86,12.13c4.5-1.38,111.08-31.58,190.14-101.71,63-55.88,96.42-130.58,107.54-156.38Z" style="fill: rgb(255, 255, 255); isolation: isolate; opacity: 0.4; transform-origin: 251.08px 264.39px;" class="animable"></path></g><path d="M400,161.62a1.47,1.47,0,0,1-.46-.07l-19.21-6.21a1.5,1.5,0,1,1,.92-2.85l19.21,6.2a1.5,1.5,0,0,1-.46,2.93Z" style="fill: rgb(38, 50, 56); transform-origin: 390.357px 157.004px;" id="elwlpj49w7z" class="animable"></path><g id="elf6suuhal3vg"><path d="M400,161.62a1.47,1.47,0,0,1-.46-.07l-19.21-6.21a1.5,1.5,0,1,1,.92-2.85l19.21,6.2a1.5,1.5,0,0,1-.46,2.93Z" style="fill: rgb(255, 255, 255); opacity: 0.4; transform-origin: 390.357px 157.004px;" class="animable"></path></g></g><g id="freepik--character-2--inject-139" class="animable" style="transform-origin: 277.944px 287.47px;"><path d="M169.93,348.82a1.5,1.5,0,0,1-1.5-1.5c0-47.74,13.87-54,16.47-54.77L229,261.7l.1-.06L398.52,161.18a1.5,1.5,0,0,1,1.53,2.58L230.71,264.19l-44.31,31a1.59,1.59,0,0,1-.63.26c-.11,0-14.34,3.5-14.34,51.9A1.5,1.5,0,0,1,169.93,348.82Z" style="fill: rgb(38, 50, 56); transform-origin: 284.597px 254.902px;" id="elxqmo4xn29n" class="animable"></path><g id="ely3kj9h787ep"><path d="M169.93,348.82a1.5,1.5,0,0,1-1.5-1.5c0-47.74,13.87-54,16.47-54.77L229,261.7l.1-.06L398.52,161.18a1.5,1.5,0,0,1,1.53,2.58L230.71,264.19l-44.31,31a1.59,1.59,0,0,1-.63.26c-.11,0-14.34,3.5-14.34,51.9A1.5,1.5,0,0,1,169.93,348.82Z" style="fill: rgb(255, 255, 255); opacity: 0.4; transform-origin: 284.597px 254.902px;" class="animable"></path></g><path d="M181.45,299.28s-7.71,5-13.57,6.51a8.42,8.42,0,0,1-4.49.25c-4.36-1.38-1.77-9.82.83-15.15.42-.87.84-1.65,1.23-2.31l7.62,4.71s-4.62,6.59-4.09,7,7.65-3.56,8-3.69S181.45,299.28,181.45,299.28Z" style="fill: rgb(64, 123, 255); transform-origin: 171.249px 297.407px;" id="elcxc9gfv0wwl" class="animable"></path><g id="el3awv616n183"><path d="M181.45,299.28s-7.71,5-13.57,6.51a93.34,93.34,0,0,1-3.66-14.9c.42-.87.84-1.65,1.23-2.31l7.62,4.71s-4.62,6.59-4.09,7,7.65-3.56,8-3.69S181.45,299.28,181.45,299.28Z" style="isolation: isolate; opacity: 0.2; transform-origin: 172.835px 297.185px;" class="animable"></path></g><path d="M219,270.26l4.52-4A15,15,0,0,1,225,263c.49-.41,8.72-1.05,8.72-1.05s.16,4.35-.49,5.48-7.37,1.62-7.37,1.62l-3.6,3.47Z" style="fill: rgb(238, 193, 187); transform-origin: 226.369px 267.235px;" id="elfxh544n6rfh" class="animable"></path><path d="M243.08,365.05c-1.29,18.56-4.74,44.9-4.74,44.9l-4.44,1s-4.1-22.05-3.45-42.51a97.91,97.91,0,0,1,1.26-13.31s-15.38-5.91-26.06-11.2c-5.1-2.52-9.13-4.91-9.9-6.45-2.38-4.75,8.44-15.91,8.44-15.91.34.27,6.87,4.43,14.47,9.36,10.09,6.54,22.06,14.44,24,16.41C243.82,348.47,243.72,355.79,243.08,365.05Z" style="fill: rgb(238, 193, 187); transform-origin: 219.479px 366.26px;" id="el9qzivi1kic" class="animable"></path><g id="elz4yxej5n1xj"><path d="M243.08,365.05a75.15,75.15,0,0,1-12.63,3.37,97.91,97.91,0,0,1,1.26-13.31s-15.38-5.91-26.06-11.2l13-13c10.09,6.54,22.06,14.44,24,16.41C243.82,348.47,243.72,355.79,243.08,365.05Z" style="isolation: isolate; opacity: 0.2; transform-origin: 224.6px 349.665px;" class="animable"></path></g><path d="M208.46,318.47s42.67,24.53,48.47,30.07,39.28,57.31,39.28,57.31l-2.82,2.69S265.59,384.68,254.5,362l-46-22.23Z" style="fill: rgb(238, 193, 187); transform-origin: 252.335px 363.505px;" id="elfjsitto4vrl" class="animable"></path><path d="M176,273.18a1.19,1.19,0,0,0,.22.12,9,9,0,0,0,3.4,1.11c3.48.31,5.72-.47,7-2.21h0c1.78-2.58,1.74-6.7.76-11.55a18.55,18.55,0,0,0-1.87-5.56s0-.07,0-.08l-.12-.2a6.72,6.72,0,0,0-5.47-3.38,13.37,13.37,0,0,0-2.93.08C167.49,252.74,168,268.76,176,273.18Z" style="fill: rgb(238, 193, 187); transform-origin: 178.992px 262.93px;" id="eli57rn3bx8vp" class="animable"></path><g id="elc2vh0hqinef"><path d="M176.26,273.3a8.74,8.74,0,0,0,3.39,1c3.47.31,5.7-.59,7-2.34a9.67,9.67,0,0,1-6.11.35A5,5,0,0,0,176.26,273.3Z" style="isolation: isolate; opacity: 0.2; transform-origin: 181.455px 273.16px;" class="animable"></path></g><path d="M175.62,281.12c-.83,2.68,2.6,4.1,2.6,4.1,6-2,7.35-4.93,7.35-4.93-4.6-3-2.58-9.94-2.58-9.94l-1,.4-7,.74s1.59,3.83,1.77,4.69v0C177.64,280.69,175.62,281.12,175.62,281.12Z" style="fill: rgb(235, 179, 118); transform-origin: 180.28px 277.785px;" id="elfs5yfkd0p2u" class="animable"></path><path d="M185.57,255s1.46,6.61-4.47,10.36c0,0-1.75,7.33-5.74,8-5.44.9-11.33-6.19-10.55-14.37C165.83,248.41,181.25,245.4,185.57,255Z" style="fill: rgb(38, 50, 56); transform-origin: 175.235px 261.32px;" id="elwtmhrvqdj5a" class="animable"></path><path d="M184,263c-.15-1-1.23-2.68-2.82-2.21s-2,4.74,2.26,5.09C184.09,266,184.35,265.2,184,263Z" style="fill: rgb(235, 179, 118); transform-origin: 182.108px 263.3px;" id="elszyb1kzekmh" class="animable"></path><path d="M294.35,402.67l-4.6,3.54a.54.54,0,0,0-.15.65l2.34,5a.89.89,0,0,0,1.19.42,1,1,0,0,0,.17-.1c1.86-1.49,1.92-1.72,4.29-3.54,1.45-1.12,6-4.36,8-5.91s.74-3.74-.22-3.29c-4.32,2-8,3.07-10,2.92A1.47,1.47,0,0,0,294.35,402.67Z" style="fill: rgb(38, 50, 56); transform-origin: 298.101px 405.874px;" id="elxf0mudbdhw" class="animable"></path><path d="M295.35,402.58a.14.14,0,0,1-.19-.18c.09-.24.91-2.39,1.65-2.52a.43.43,0,0,1,.44.17.85.85,0,0,1,.23.79,1.82,1.82,0,0,1-.73,1A6.9,6.9,0,0,1,295.35,402.58Zm.21-.41a2.91,2.91,0,0,0,1.64-1.4.58.58,0,0,0-.16-.53c-.08-.08-.15-.1-.18-.07a.38.38,0,0,0-.17.08A5.9,5.9,0,0,0,295.56,402.17Z" style="fill: rgb(64, 123, 255); transform-origin: 296.325px 401.232px;" id="eltzbsh5eopra" class="animable"></path><path d="M295.34,402.63a.16.16,0,0,1-.13-.06c0-.07-1-1.54-.79-2.42a.82.82,0,0,1,.37-.52.48.48,0,0,1,.6,0c.49.43.34,2.22.05,2.87l-.05.05Zm-.67-2.46a3.44,3.44,0,0,0,.59,1.94,3.3,3.3,0,0,0-.1-2.28s-.11-.11-.25,0l-.06,0A.55.55,0,0,0,294.67,400.17Z" style="fill: rgb(64, 123, 255); transform-origin: 295.05px 401.077px;" id="elmuqs5cj5p2a" class="animable"></path><path d="M239.12,407l-5.81.11a.54.54,0,0,0-.5.43l-1.09,5.41a.89.89,0,0,0,.71,1,.68.68,0,0,0,.2,0c2.37-.09,2.56-.24,5.55-.3,1.84,0,7.39.05,9.93,0s2.82-2.57,1.78-2.78c-4.69-.92-8.22-2.26-9.74-3.57A1.45,1.45,0,0,0,239.12,407Z" style="fill: rgb(38, 50, 56); transform-origin: 241.084px 410.475px;" id="elbjzk3985q5r" class="animable"></path><path d="M239.64,407.64a.13.13,0,0,1-.11-.12.12.12,0,0,1,.06-.14c.21-.14,2.14-1.38,2.82-1.05a.44.44,0,0,1,.26.4.86.86,0,0,1-.29.77,1.77,1.77,0,0,1-1.16.33A7,7,0,0,1,239.64,407.64Zm.41-.21a2.91,2.91,0,0,0,2.15-.15.58.58,0,0,0,.18-.52c0-.11-.06-.16-.09-.16a.43.43,0,0,0-.19,0A5.91,5.91,0,0,0,240.05,407.43Z" style="fill: rgb(64, 123, 255); transform-origin: 241.102px 407.054px;" id="elsgyxh2gwmn" class="animable"></path><path d="M239.6,407.67a.13.13,0,0,1-.07-.13c0-.08.11-1.82.8-2.41a.76.76,0,0,1,.61-.19.47.47,0,0,1,.47.37c.13.63-1,2-1.67,2.34h-.07A.1.1,0,0,1,239.6,407.67Zm.92-2.37a3.46,3.46,0,0,0-.68,1.91c.62-.48,1.37-1.51,1.28-1.9,0,0,0-.14-.21-.14h-.07A.48.48,0,0,0,240.52,405.3Z" style="fill: rgb(64, 123, 255); transform-origin: 240.475px 406.302px;" id="elb6jnkxnr4fs" class="animable"></path><path d="M207.27,311.9l-21.17,8.89c-8.75-21.75-20.65-32.21-20.65-32.21,8.48-10.17,24.14-14.85,24.14-14.85a27.83,27.83,0,0,1,5.91,6.64,59.51,59.51,0,0,1,4.6,8.59A121,121,0,0,1,207.27,311.9Z" style="fill: rgb(64, 123, 255); transform-origin: 186.36px 297.26px;" id="elf160tqzsjb8" class="animable"></path><path d="M185.37,259.42s6.65-6.78.28-11.25-12.69,1.5-12.69,1.5-15.13,3.81-11.81,13.86,5.44,10.88.69,16.1-9.59,12.92-4.63,17.77,22.06-.35,27.19-7.79S180.19,266.4,185.37,259.42Z" style="fill: rgb(38, 50, 56); transform-origin: 171.768px 272.897px;" id="elw3j684hk3vf" class="animable"></path><path d="M205.73,305.38l-23,7.89s5.09,25.05,8.78,29.24,28.36,23.59,31.85,22.06S250,342.51,250,342.51l-39.17-26.86Z" style="fill: rgb(38, 50, 56); transform-origin: 216.365px 335.018px;" id="eljn0zvwrtz8" class="animable"></path><polygon points="202.38 310.09 207.27 308.47 206.06 306.05 201.43 307.68 202.38 310.09" id="el52vayqmrkj3" class="animable" style="transform-origin: 204.35px 308.07px;"></polygon><polygon points="187.76 312.49 182.75 314.25 183.42 316.39 188.32 314.76 187.76 312.49" id="elcxgccw5esya" class="animable" style="transform-origin: 185.535px 314.44px;"></polygon><polygon points="189.37 314.41 201.4 310.42 200.5 308 188.71 312.15 189.37 314.41" id="elsnpr34cos9" class="animable" style="transform-origin: 195.055px 311.205px;"></polygon><g id="elwi94h0z2a1k"><path d="M200.1,289c-5.06-.59-7.91-8.2-7.91-8.2a27.68,27.68,0,0,1,3.31-.39A59.51,59.51,0,0,1,200.1,289Z" style="isolation: isolate; opacity: 0.2; transform-origin: 196.145px 284.705px;" class="animable"></path></g><path d="M189.59,273.73c5.5-.82,17.8,3.64,18.87,3.59s13-9.43,13-9.43l3.1,2.73s-12.5,12.89-15.07,13-16-.86-16-.86-3.29-1.17-3.92-4.14A10.36,10.36,0,0,1,189.59,273.73Z" style="fill: rgb(64, 123, 255); transform-origin: 206.924px 275.759px;" id="el5ob21mm92cy" class="animable"></path></g><defs>     <filter id="active" height="200%">         <feMorphology in="SourceAlpha" result="DILATED" operator="dilate" radius="2"></feMorphology>                <feFlood flood-color="#32DFEC" flood-opacity="1" result="PINK"></feFlood>        <feComposite in="PINK" in2="DILATED" operator="in" result="OUTLINE"></feComposite>        <feMerge>            <feMergeNode in="OUTLINE"></feMergeNode>            <feMergeNode in="SourceGraphic"></feMergeNode>        </feMerge>    </filter>    <filter id="hover" height="200%">        <feMorphology in="SourceAlpha" result="DILATED" operator="dilate" radius="2"></feMorphology>                <feFlood flood-color="#ff0000" flood-opacity="0.5" result="PINK"></feFlood>        <feComposite in="PINK" in2="DILATED" operator="in" result="OUTLINE"></feComposite>        <feMerge>            <feMergeNode in="OUTLINE"></feMergeNode>            <feMergeNode in="SourceGraphic"></feMergeNode>        </feMerge>            <feColorMatrix type="matrix" values="0   0   0   0   0                0   1   0   0   0                0   0   0   0   0                0   0   0   1   0 "></feColorMatrix>    </filter></defs></svg>